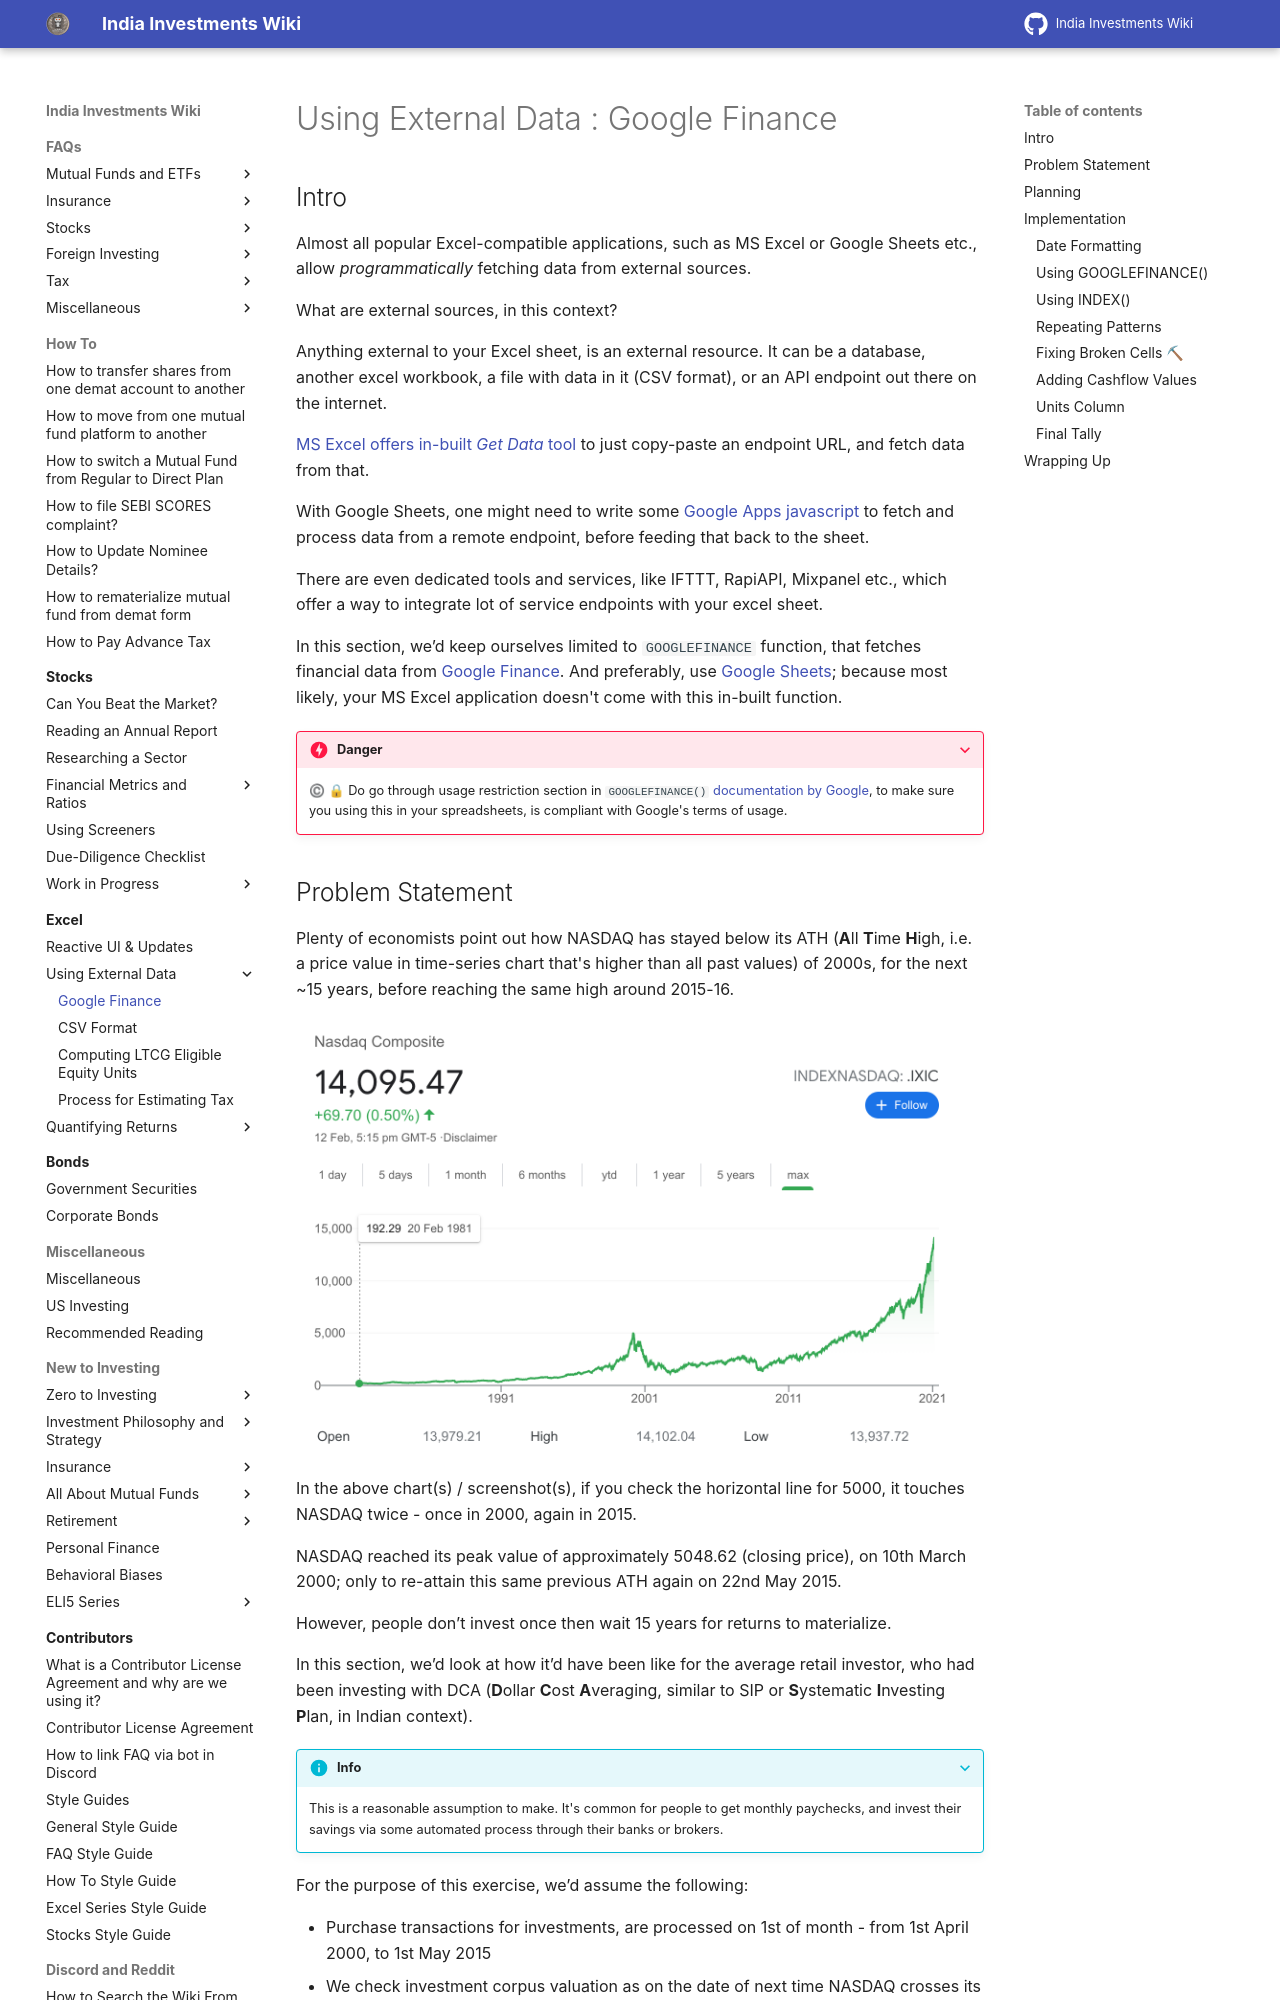

repository: indiainvestments/mkdocswiki · page: excel/using-external-data-google-finance/index.html · generator: mkdocs

---
description: Fetching data for ticker(s) using GOOGLEFINANCE() function in Google Spreadsheet
---

# Using External Data : Google Finance

## Intro

Almost all popular Excel-compatible applications, such as MS Excel or Google Sheets etc., allow *programmatically* fetching data from external sources.

What are external sources, in this context?

Anything external to your Excel sheet, is an external resource. It can be a database, another excel workbook, a file with data in it (CSV format), or an API endpoint out there on the internet.

[MS Excel offers in-built *Get Data* tool](https://support.microsoft.com/en-us/office/import-data-from-external-data-sources-power-query-be4330b3-5356-486c-a168-b68e9e616f5a) to just copy-paste an endpoint URL, and fetch data from that.

With Google Sheets, one might need to write some [Google Apps javascript](https://developers.google.com/apps-script) to fetch and process data from a remote endpoint, before feeding that back to the sheet.

There are even dedicated tools and services, like IFTTT, RapiAPI, Mixpanel etc., which offer a way to integrate lot of service endpoints with your excel sheet.

In this section, we’d keep ourselves limited to `GOOGLEFINANCE` function, that fetches financial data from [Google Finance](https://www.google.com/finance). And preferably, use [Google Sheets](https://docs.google.com/spreadsheets); because most likely, your MS Excel application doesn't come with this in-built function.

???+ danger
    © 🔒 Do go through usage restriction section in `GOOGLEFINANCE()` [documentation by Google](https://support.google.com/docs/answer/3093281?hl=en), to make sure you using this in your spreadsheets, is compliant with Google's terms of usage.
